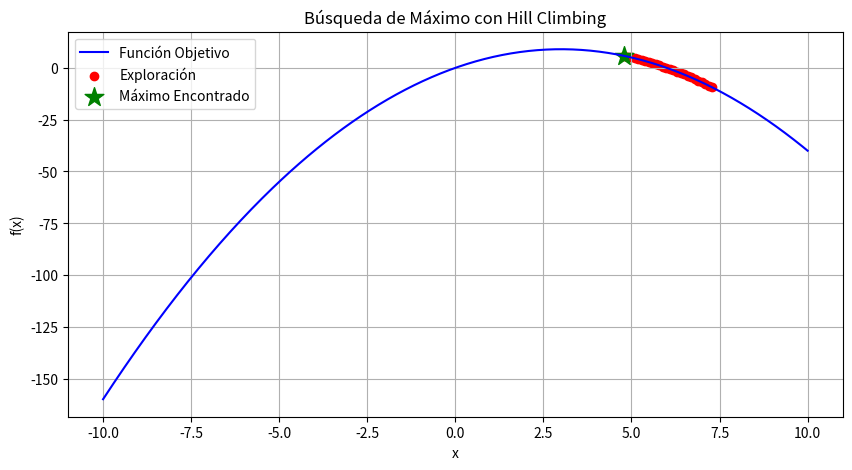

Python code for this plot:
import numpy as np
import matplotlib.pyplot as plt
import random

# Definir la función objetivo
def funcion_objetivo(x):
    return -(x - 3) ** 2 + 9  # Función cuadrática con máximo en x=3

# Algoritmo Hill Climbing con impresión de pasoss

def hill_climbing(paso=0.1, iteraciones=50):
    x_actual = random.uniform(-10, 10)  # Selección de un punto aleatorio
    mejor_valor = funcion_objetivo(x_actual)
    
    historial_x = [x_actual]  # Para almacenar los valores explorados
    historial_y = [mejor_valor]

    print("\nIteración |  x_actual  |  f(x_actual)  |  x_vecino  |  f(x_vecino)  |  Mejorado?")
    print("-" * 80)

    for i in range(iteraciones):
        vecino = x_actual + random.choice([-paso, paso])  # Moverse en una dirección aleatoria
        valor_vecino = funcion_objetivo(vecino)

        mejorado = valor_vecino > mejor_valor  # Verificar si es una mejora
        print(f"{i+1:9} | {x_actual:9.4f} | {mejor_valor:12.4f} | {vecino:9.4f} | {valor_vecino:12.4f} | {'Sí' if mejorado else 'No'}")

        if mejorado:  # Si el vecino es mejor, actualizar
            x_actual = vecino
            mejor_valor = valor_vecino
            historial_x.append(x_actual)
            historial_y.append(mejor_valor)

    return x_actual, mejor_valor, historial_x, historial_y

# Ejecutar el algoritmo
mejor_x, mejor_y, historial_x, historial_y = hill_climbing()

# Graficar la función
x = np.linspace(-10, 10, 400)
y = funcion_objetivo(x)

plt.figure(figsize=(10, 5))
plt.plot(x, y, label="Función Objetivo", color="blue")

# Graficar puntos explorados
plt.scatter(historial_x, historial_y, color="red", marker="o", label="Exploración")

# Marcar el máximo encontrado
plt.scatter([mejor_x], [mejor_y], color="green", marker="*", s=200, label="Máximo Encontrado")

plt.xlabel("x")
plt.ylabel("f(x)")
plt.title("Búsqueda de Máximo con Hill Climbing")
plt.legend()
plt.grid()
plt.show()

print("\nHistorial de valores explorados:")
print("x:", historial_x)
print("f(x):", historial_y)
print(f"\nMáximo encontrado en x = {mejor_x:.4f}, f(x) = {mejor_y:.4f}")